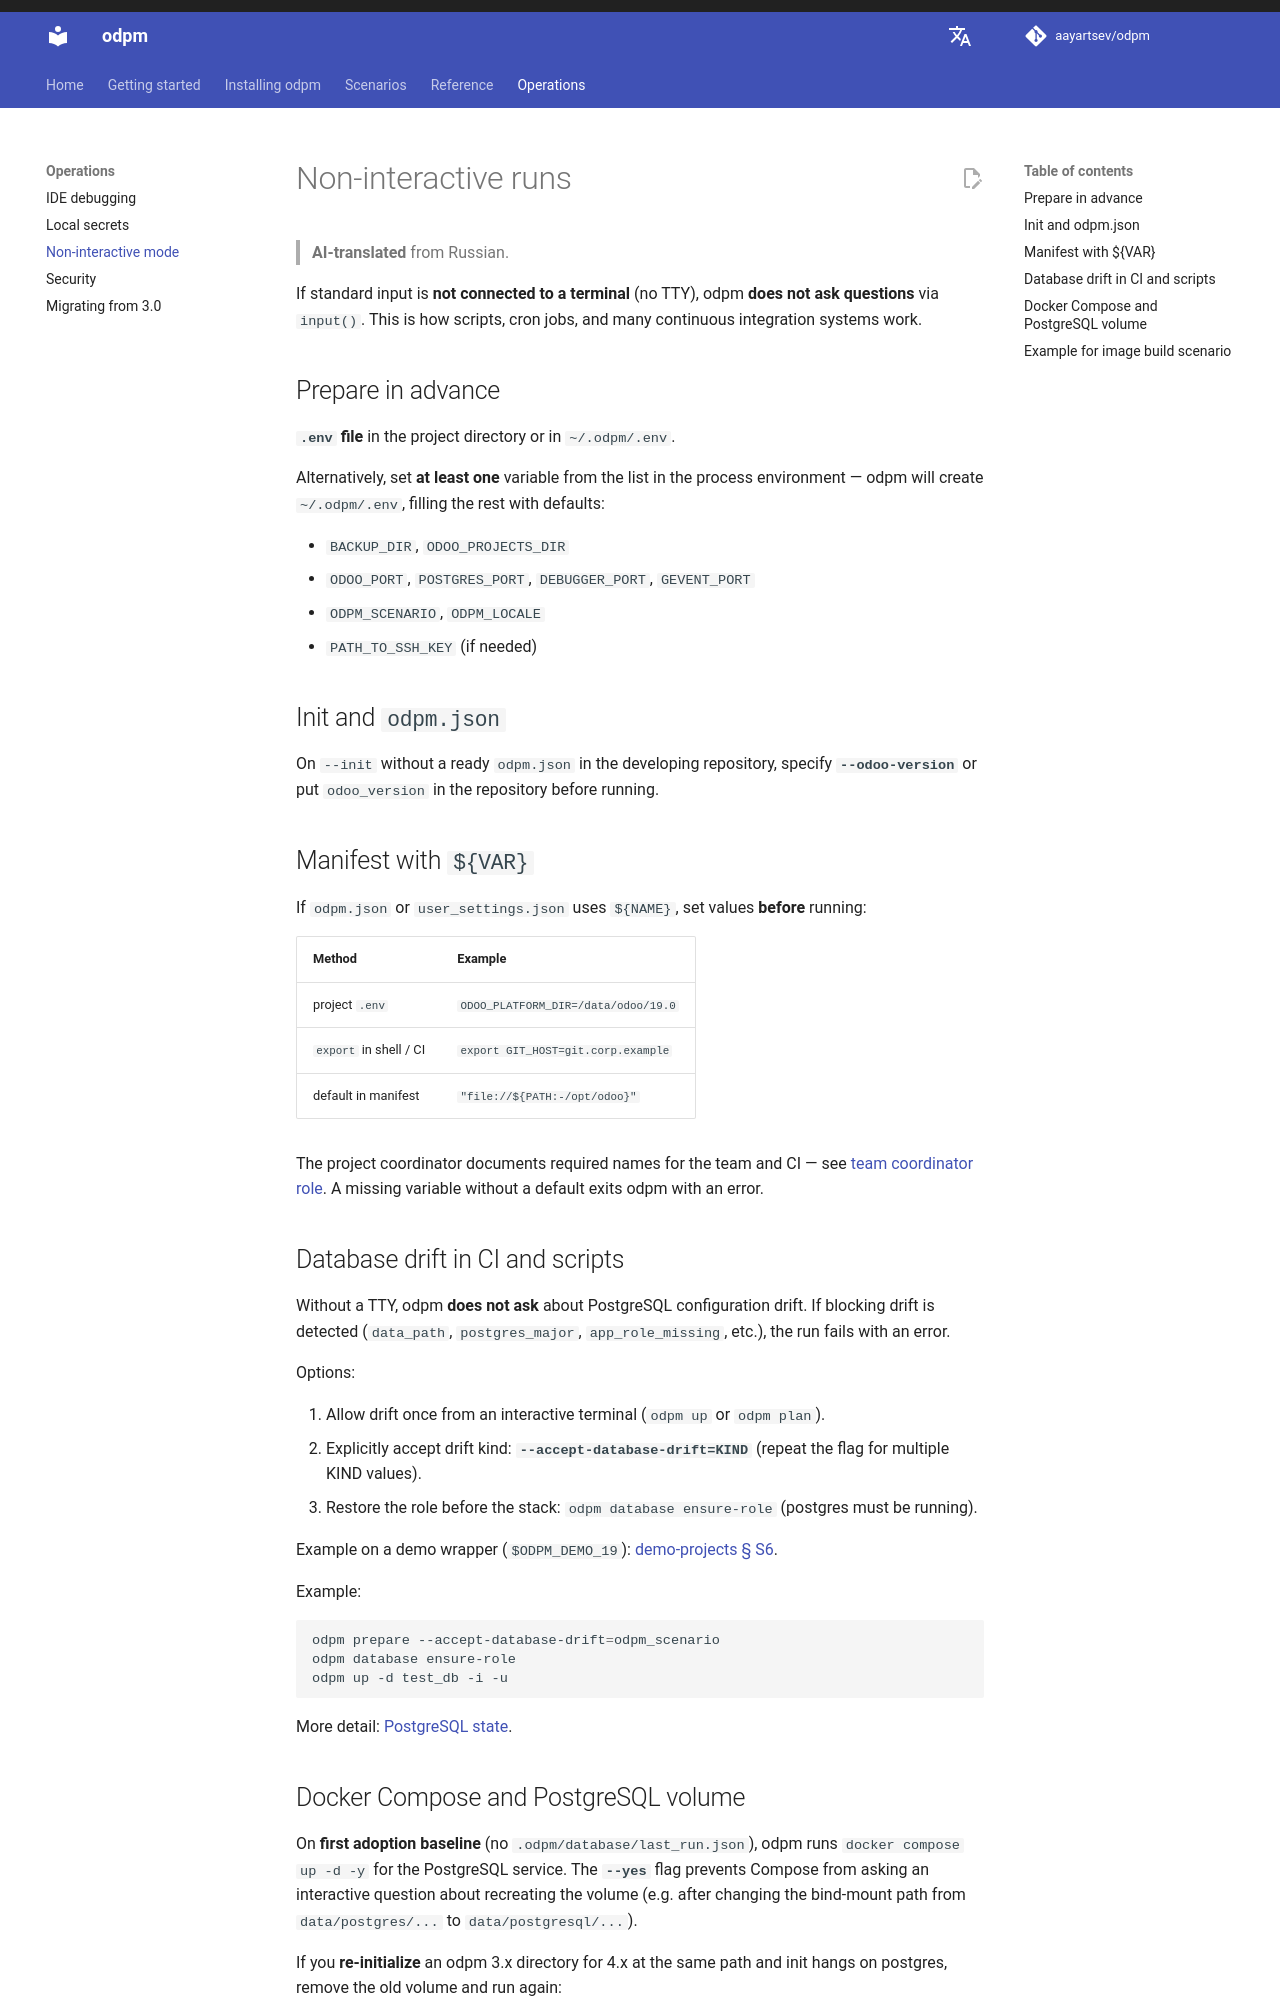

repository: aayartsev/odpm · page: dev/en/operations/non-interactive/index.html · generator: mkdocs

# Non-interactive runs

> **AI-translated** from Russian.

If standard input is **not connected to a terminal** (no TTY), odpm **does not ask questions** via `input()`. This is how scripts, cron jobs, and many continuous integration systems work.

## Prepare in advance

**`.env` file** in the project directory or in `~/.odpm/.env`.

Alternatively, set **at least one** variable from the list in the process environment — odpm will create `~/.odpm/.env`, filling the rest with defaults:

- `BACKUP_DIR`, `ODOO_PROJECTS_DIR`
- `ODOO_PORT`, `POSTGRES_PORT`, `DEBUGGER_PORT`, `GEVENT_PORT`
- `ODPM_SCENARIO`, `ODPM_LOCALE`
- `PATH_TO_SSH_KEY` (if needed)

## Init and `odpm.json`

On `--init` without a ready `odpm.json` in the developing repository, specify **`--odoo-version`** or put `odoo_version` in the repository before running.

## Manifest with `${VAR}`

If `odpm.json` or `user_settings.json` uses `${NAME}`, set values **before** running:

| Method | Example |
|--------|---------|
| project `.env` | `ODOO_PLATFORM_DIR=/data/odoo/19.0` |
| `export` in shell / CI | `export GIT_HOST=git.corp.example` |
| default in manifest | `"file://${PATH:-/opt/odoo}"` |

The project coordinator documents required names for the team and CI — see [team coordinator role](../scenarios/team-coordinator.md). A missing variable without a default exits odpm with an error.

## Database drift in CI and scripts

Without a TTY, odpm **does not ask** about PostgreSQL configuration drift. If blocking drift is detected (`data_path`, `postgres_major`, `app_role_missing`, etc.), the run fails with an error.

Options:

1. Allow drift once from an interactive terminal (`odpm` or `odpm plan`).
2. Explicitly accept drift kind: **`--accept-database-drift=KIND`** (repeat the flag for multiple KIND values).
3. Restore the role before the stack: `odpm database ensure-role` (postgres must be running).

Example on a demo wrapper (`$ODPM_DEMO_19`): [demo-projects § S6](https://github.com/aayartsev/odpm/blob/4.4-dev/docs/contributing/demo-projects.md#s6--non-interactive-и-drift).

Example:

```bash
odpm --accept-database-drift=odpm_scenario --skip-start
odpm database ensure-role
odpm -d test_db -i -u
```

More detail: [PostgreSQL state](../reference/database-state.md).
